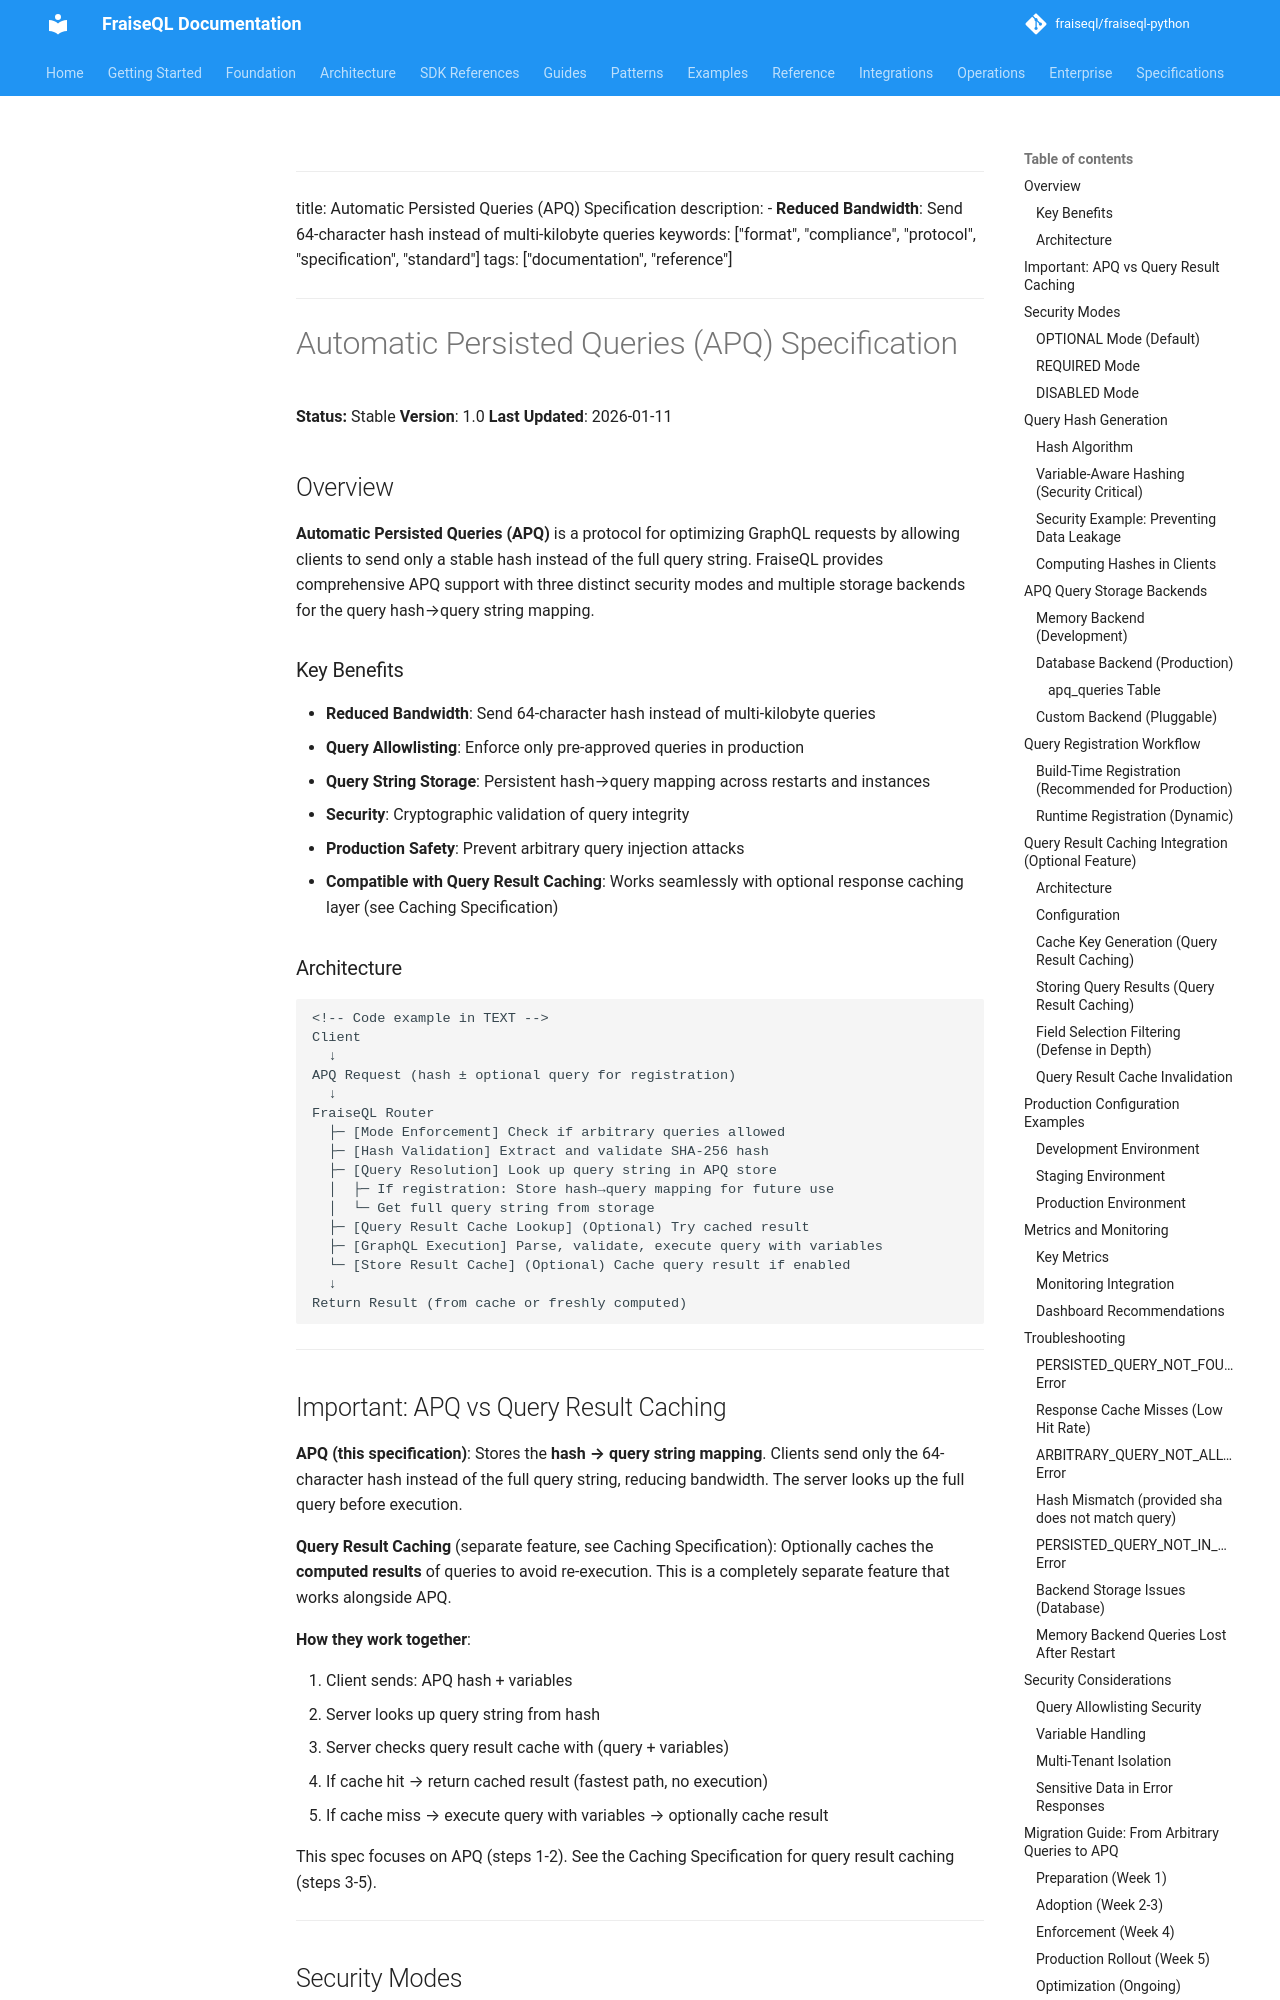

repository: fraiseql/fraiseql-python · page: specs/persisted-queries/index.html · generator: mkdocs

<!-- Skip to main content -->
---

title: Automatic Persisted Queries (APQ) Specification
description: - **Reduced Bandwidth**: Send 64-character hash instead of multi-kilobyte queries
keywords: ["format", "compliance", "protocol", "specification", "standard"]
tags: ["documentation", "reference"]
---

# Automatic Persisted Queries (APQ) Specification

**Status:** Stable
**Version**: 1.0
**Last Updated**: 2026-01-11

## Overview

**Automatic Persisted Queries (APQ)** is a protocol for optimizing GraphQL requests by allowing clients to send only a stable hash instead of the full query string. FraiseQL provides comprehensive APQ support with three distinct security modes and multiple storage backends for the query hash→query string mapping.

### Key Benefits

- **Reduced Bandwidth**: Send 64-character hash instead of multi-kilobyte queries
- **Query Allowlisting**: Enforce only pre-approved queries in production
- **Query String Storage**: Persistent hash→query mapping across restarts and instances
- **Security**: Cryptographic validation of query integrity
- **Production Safety**: Prevent arbitrary query injection attacks
- **Compatible with Query Result Caching**: Works seamlessly with optional response caching layer (see Caching Specification)

### Architecture

```text
<!-- Code example in TEXT -->
Client
  ↓
APQ Request (hash ± optional query for registration)
  ↓
FraiseQL Router
  ├─ [Mode Enforcement] Check if arbitrary queries allowed
  ├─ [Hash Validation] Extract and validate SHA-256 hash
  ├─ [Query Resolution] Look up query string in APQ store
  │  ├─ If registration: Store hash→query mapping for future use
  │  └─ Get full query string from storage
  ├─ [Query Result Cache Lookup] (Optional) Try cached result
  ├─ [GraphQL Execution] Parse, validate, execute query with variables
  └─ [Store Result Cache] (Optional) Cache query result if enabled
  ↓
Return Result (from cache or freshly computed)
```
<!-- Code example in TEXT -->

---
